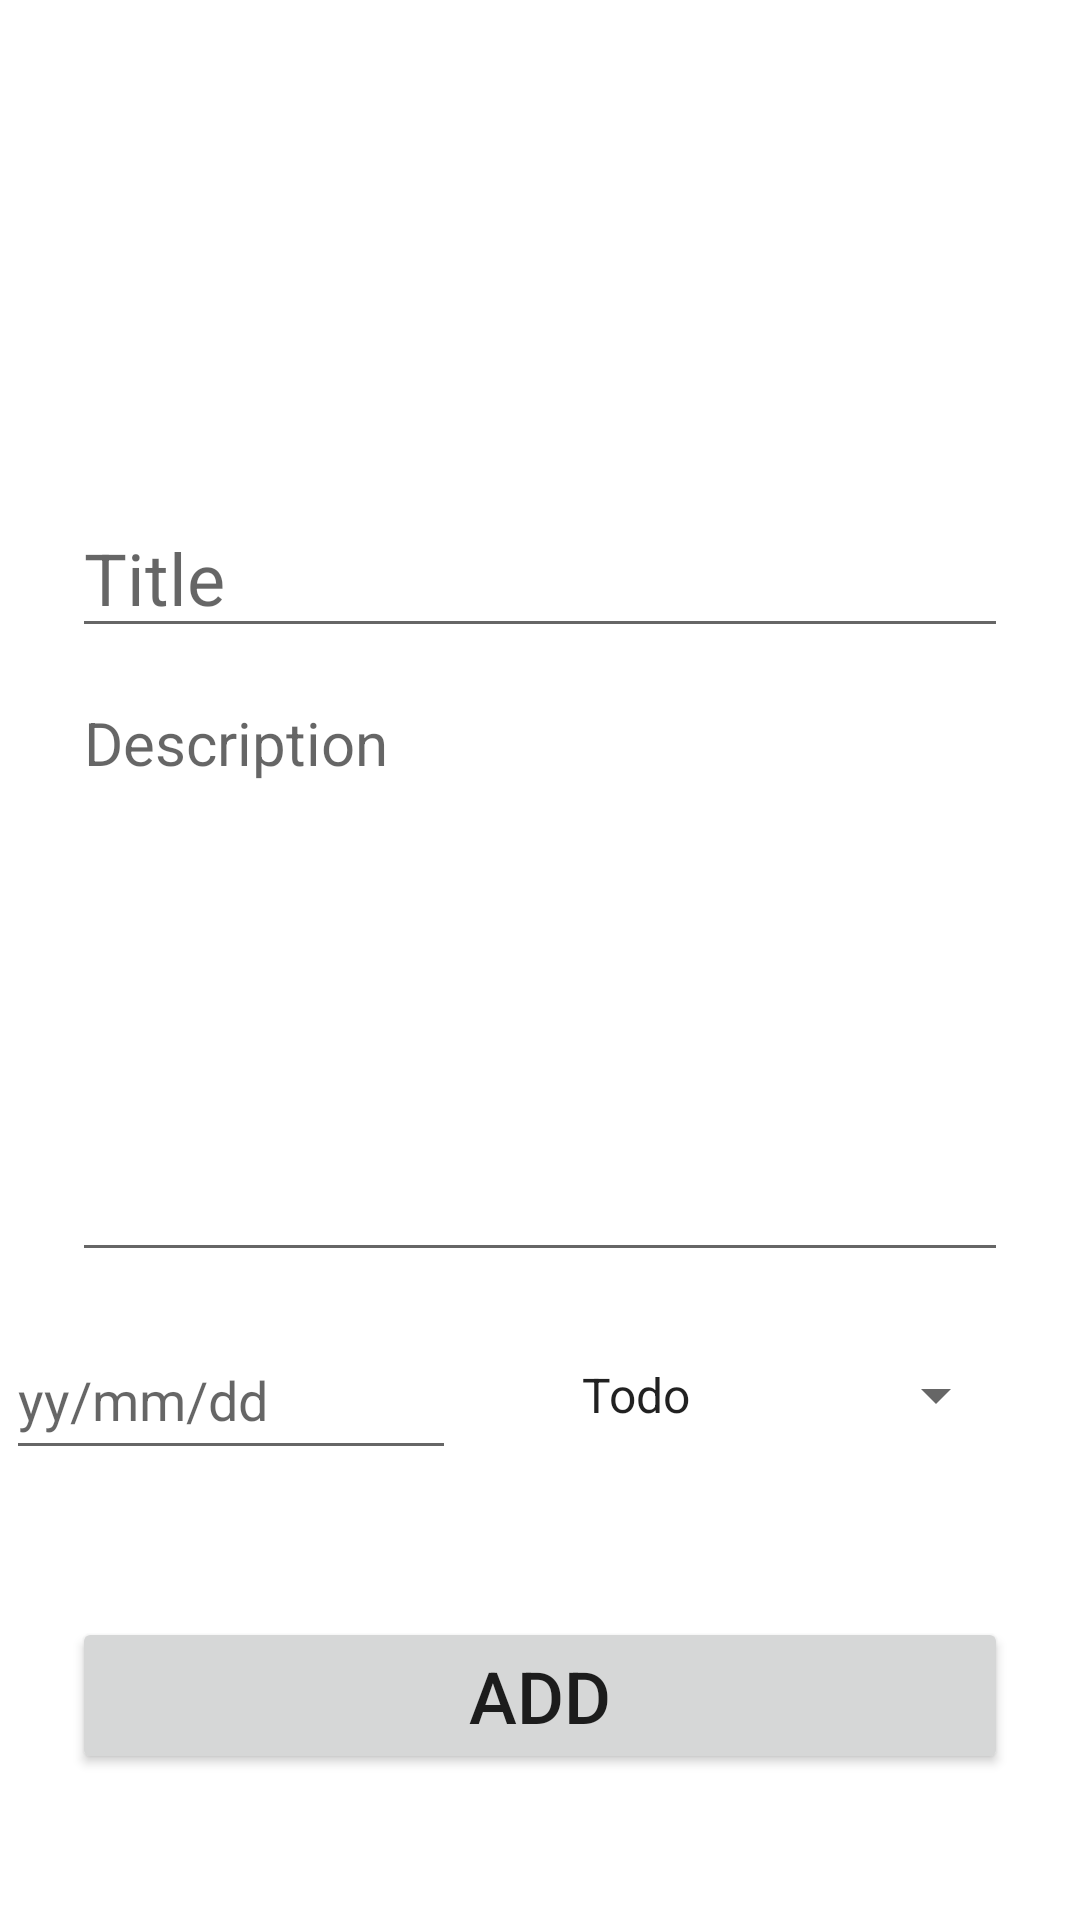

The Android layout XML behind this screen, and the referenced resources:
<!-- AndroidManifest.xml: application theme Theme.TodoApp_HW16 -->
<!-- res/layout/task_fargment.xml -->
<?xml version="1.0" encoding="utf-8"?>

<androidx.constraintlayout.widget.ConstraintLayout xmlns:android="http://schemas.android.com/apk/res/android"
    xmlns:app="http://schemas.android.com/apk/res-auto"
    android:layout_width="match_parent"
    android:layout_height="match_parent">

    <ImageView
        android:id="@+id/imgAddPic"
        android:layout_width="100dp"
        android:layout_height="100dp"
        android:src="@drawable/ic_baseline_person_add_alt_1_24"
        android:layout_marginTop="50dp"
        app:layout_constraintEnd_toEndOf="parent"
        app:layout_constraintStart_toStartOf="parent"
        app:layout_constraintTop_toTopOf="parent" />

    <EditText
        android:id="@+id/etTitle"
        android:layout_width="0dp"
        android:layout_height="50dp"
        android:layout_marginStart="24dp"
        android:layout_marginTop="16dp"
        android:layout_marginEnd="24dp"
        android:hint="Title"
        android:inputType="textPersonName"
        android:textSize="24sp"
        app:layout_constraintEnd_toEndOf="parent"
        app:layout_constraintStart_toStartOf="parent"
        app:layout_constraintTop_toBottomOf="@+id/imgAddPic" />

    <EditText
        android:id="@+id/edDesc"
        android:layout_width="0dp"
        android:layout_height="200dp"
        android:layout_marginStart="24dp"
        android:layout_marginTop="8dp"
        android:layout_marginEnd="24dp"
        android:gravity="top"
        android:hint="Description"
        android:textSize="20sp"
        app:layout_constraintEnd_toEndOf="parent"
        app:layout_constraintStart_toStartOf="parent"
        app:layout_constraintTop_toBottomOf="@+id/etTitle" />

    <EditText
        android:id="@+id/edDate"
        android:layout_width="150dp"
        android:layout_height="50dp"
        android:layout_marginTop="16dp"
        android:layout_marginEnd="32dp"
        android:hint="yy/mm/dd"
        android:inputType="datetime"
        app:layout_constraintEnd_toStartOf="@+id/snTodo"
        app:layout_constraintStart_toStartOf="parent"
        app:layout_constraintTop_toBottomOf="@+id/edDesc" />

    <Spinner
        android:id="@+id/snTodo"
        android:layout_width="150dp"
        android:layout_height="50dp"
        android:layout_marginTop="16dp"
        android:layout_marginEnd="24dp"
        android:entries="@array/items"
        app:layout_constraintEnd_toEndOf="parent"
        app:layout_constraintTop_toBottomOf="@+id/edDesc" />

    <Button
        android:id="@+id/btnAddTask"
        android:layout_width="0dp"
        android:layout_height="wrap_content"
        android:layout_marginStart="24dp"
        android:layout_marginEnd="24dp"
        android:text="Add"
        android:textSize="24sp"
        app:layout_constraintBottom_toBottomOf="parent"
        app:layout_constraintEnd_toEndOf="parent"
        app:layout_constraintStart_toStartOf="parent"
        app:layout_constraintTop_toBottomOf="@+id/edDate" />

</androidx.constraintlayout.widget.ConstraintLayout>
<!-- resources referenced by this layout -->
<resources>
  <string-array name="items">
          <item>Todo</item>
          <item>Doing</item>
          <item>Done</item>
    </string-array>
  <style name="Theme.TodoApp_HW16" parent="Theme.MaterialComponents.DayNight.DarkActionBar">
          
          <item name="colorPrimary">@color/purple_500</item>
          <item name="colorPrimaryVariant">@color/purple_700</item>
          <item name="colorOnPrimary">@color/white</item>
          
          <item name="colorSecondary">@color/teal_200</item>
          <item name="colorSecondaryVariant">@color/teal_700</item>
          <item name="colorOnSecondary">@color/black</item>
          
          <item name="android:statusBarColor" tools:targetApi="l">?attr/colorPrimaryVariant</item>
          
      </style>
  <!-- not gathered from this repository: default colours our renderer supplied (Android Studio template values) -->
  <color name="purple_500">#FF6200EE</color>
  <color name="purple_700">#FF3700B3</color>
  <color name="teal_200">#FF03DAC5</color>
  <color name="teal_700">#FF018786</color>
  <color name="black">#FF000000</color>
  <color name="white">#FFFFFFFF</color>
</resources>
